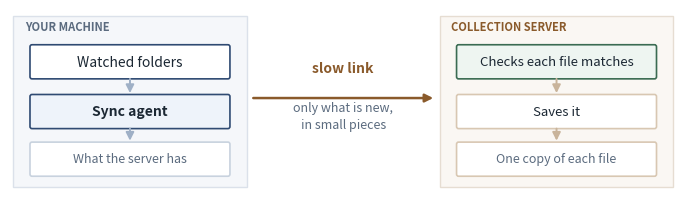
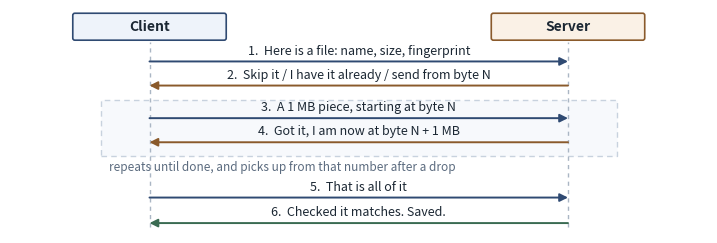

The script that saved these images, in order:
"""Makes the two diagrams for the design document.

    python3 make_diagrams.py

high-level.png is the overall picture, low-level.png is the message flow.
"""

import matplotlib
matplotlib.use("Agg")

import matplotlib.pyplot as plt
from matplotlib.patches import FancyArrowPatch, FancyBboxPatch, Rectangle

INK = "#1b2733"
MUTED = "#5b6b7f"
ACCENT = "#2f4a72"
WARM = "#8a5a2b"
GREEN = "#3a6b52"


def box(ax, x, y, w, h, text, fs=10, fc="#ffffff", ec=ACCENT, tc=INK, weight="normal"):
    ax.add_patch(FancyBboxPatch(
        (x, y), w, h, boxstyle="round,pad=0,rounding_size=0.03",
        facecolor=fc, edgecolor=ec, linewidth=1.2, zorder=2))
    ax.text(x + w / 2, y + h / 2, text, ha="center", va="center", fontsize=fs,
            color=tc, zorder=3, linespacing=1.4, fontweight=weight)


def arrow(ax, x1, y1, x2, y2, colour=ACCENT, lw=1.4):
    ax.add_patch(FancyArrowPatch(
        (x1, y1), (x2, y2), arrowstyle="-|>", mutation_scale=12,
        color=colour, linewidth=lw, zorder=4, shrinkA=0, shrinkB=0))


# ------------------------------------------------------------- the big picture
fig, ax = plt.subplots(figsize=(8.6, 2.4))
ax.set_xlim(0, 10)
ax.set_ylim(0, 2.6)
ax.axis("off")

ax.add_patch(Rectangle((0.05, 0.1), 3.5, 2.4, facecolor="#f5f7fa",
                       edgecolor="#dbe1ea", linewidth=1, zorder=0))
ax.text(0.22, 2.3, "YOUR MACHINE", fontsize=8, color=MUTED, fontweight="bold")

box(ax, 0.3, 1.62, 3.0, 0.48, "Watched folders")
box(ax, 0.3, 0.92, 3.0, 0.48, "Sync agent", fc="#eef3fa", weight="bold")
box(ax, 0.3, 0.25, 3.0, 0.48, "What the server has", fs=9, tc=MUTED, ec="#c8d2de")

arrow(ax, 1.8, 1.62, 1.8, 1.42, colour="#9fb0c6")
arrow(ax, 1.8, 0.92, 1.8, 0.75, colour="#9fb0c6")

ax.text(5.0, 1.72, "slow link", fontsize=10, color=WARM, ha="center", fontweight="bold")
arrow(ax, 3.65, 1.35, 6.35, 1.35, colour=WARM, lw=1.8)
ax.text(5.0, 0.92, "only what is new,\nin small pieces", fontsize=9, color=MUTED,
        ha="center", linespacing=1.45)

ax.add_patch(Rectangle((6.45, 0.1), 3.5, 2.4, facecolor="#faf7f3",
                       edgecolor="#e6ddd2", linewidth=1, zorder=0))
ax.text(6.62, 2.3, "COLLECTION SERVER", fontsize=8, color=WARM, fontweight="bold")

box(ax, 6.7, 1.62, 3.0, 0.48, "Checks each file matches", fs=9.5, ec=GREEN, fc="#eef5f1")
box(ax, 6.7, 0.92, 3.0, 0.48, "Saves it", fs=9.5, ec="#d8c7b2")
box(ax, 6.7, 0.25, 3.0, 0.48, "One copy of each file", fs=9, tc=MUTED, ec="#d8c7b2")

arrow(ax, 8.2, 1.62, 8.2, 1.42, colour="#c9b49b")
arrow(ax, 8.2, 0.92, 8.2, 0.75, colour="#c9b49b")

fig.savefig("high-level.png", dpi=220, bbox_inches="tight", facecolor="white")
plt.close(fig)

# ------------------------------------------------------------ the message flow
fig, ax = plt.subplots(figsize=(9.0, 2.9))
ax.set_xlim(0, 10)
ax.set_ylim(0.0, 3.15)
ax.axis("off")

LX, RX = 2.0, 8.0
box(ax, 0.9, 2.72, 2.2, 0.38, "Client", fs=10, fc="#eef3fa", weight="bold")
box(ax, 6.9, 2.72, 2.2, 0.38, "Server", fs=10, fc="#faf1e6", ec=WARM, weight="bold")

for x in (LX, RX):
    ax.plot([x, x], [0.08, 2.70], color="#aab6c4", linewidth=1,
            linestyle=(0, (3, 3)), zorder=1)


def step(y, text, right=True, colour=ACCENT):
    x1, x2 = (LX, RX) if right else (RX, LX)
    arrow(ax, x1, y, x2, y, colour=colour)
    ax.text((LX + RX) / 2, y + 0.10, text, fontsize=9, color=INK, ha="center")


step(2.42, "1.  Here is a file: name, size, fingerprint")
step(2.08, "2.  Skip it / I have it already / send from byte N", right=False, colour=WARM)

ax.add_patch(Rectangle((1.3, 1.08), 7.4, 0.80, facecolor="#f7f9fc",
                       edgecolor="#c8d2de", linewidth=1, linestyle=(0, (4, 3)), zorder=0))
step(1.62, "3.  A 1 MB piece, starting at byte N")
step(1.28, "4.  Got it, I am now at byte N + 1 MB", right=False, colour=WARM)
ax.text(1.42, 0.88, "repeats until done, and picks up from that number after a drop",
        fontsize=8.5, color=MUTED, style="italic")

step(0.50, "5.  That is all of it")
step(0.14, "6.  Checked it matches. Saved.", right=False, colour=GREEN)

fig.savefig("low-level.png", dpi=220, bbox_inches="tight", facecolor="white")
plt.close(fig)

print("wrote high-level.png and low-level.png")
